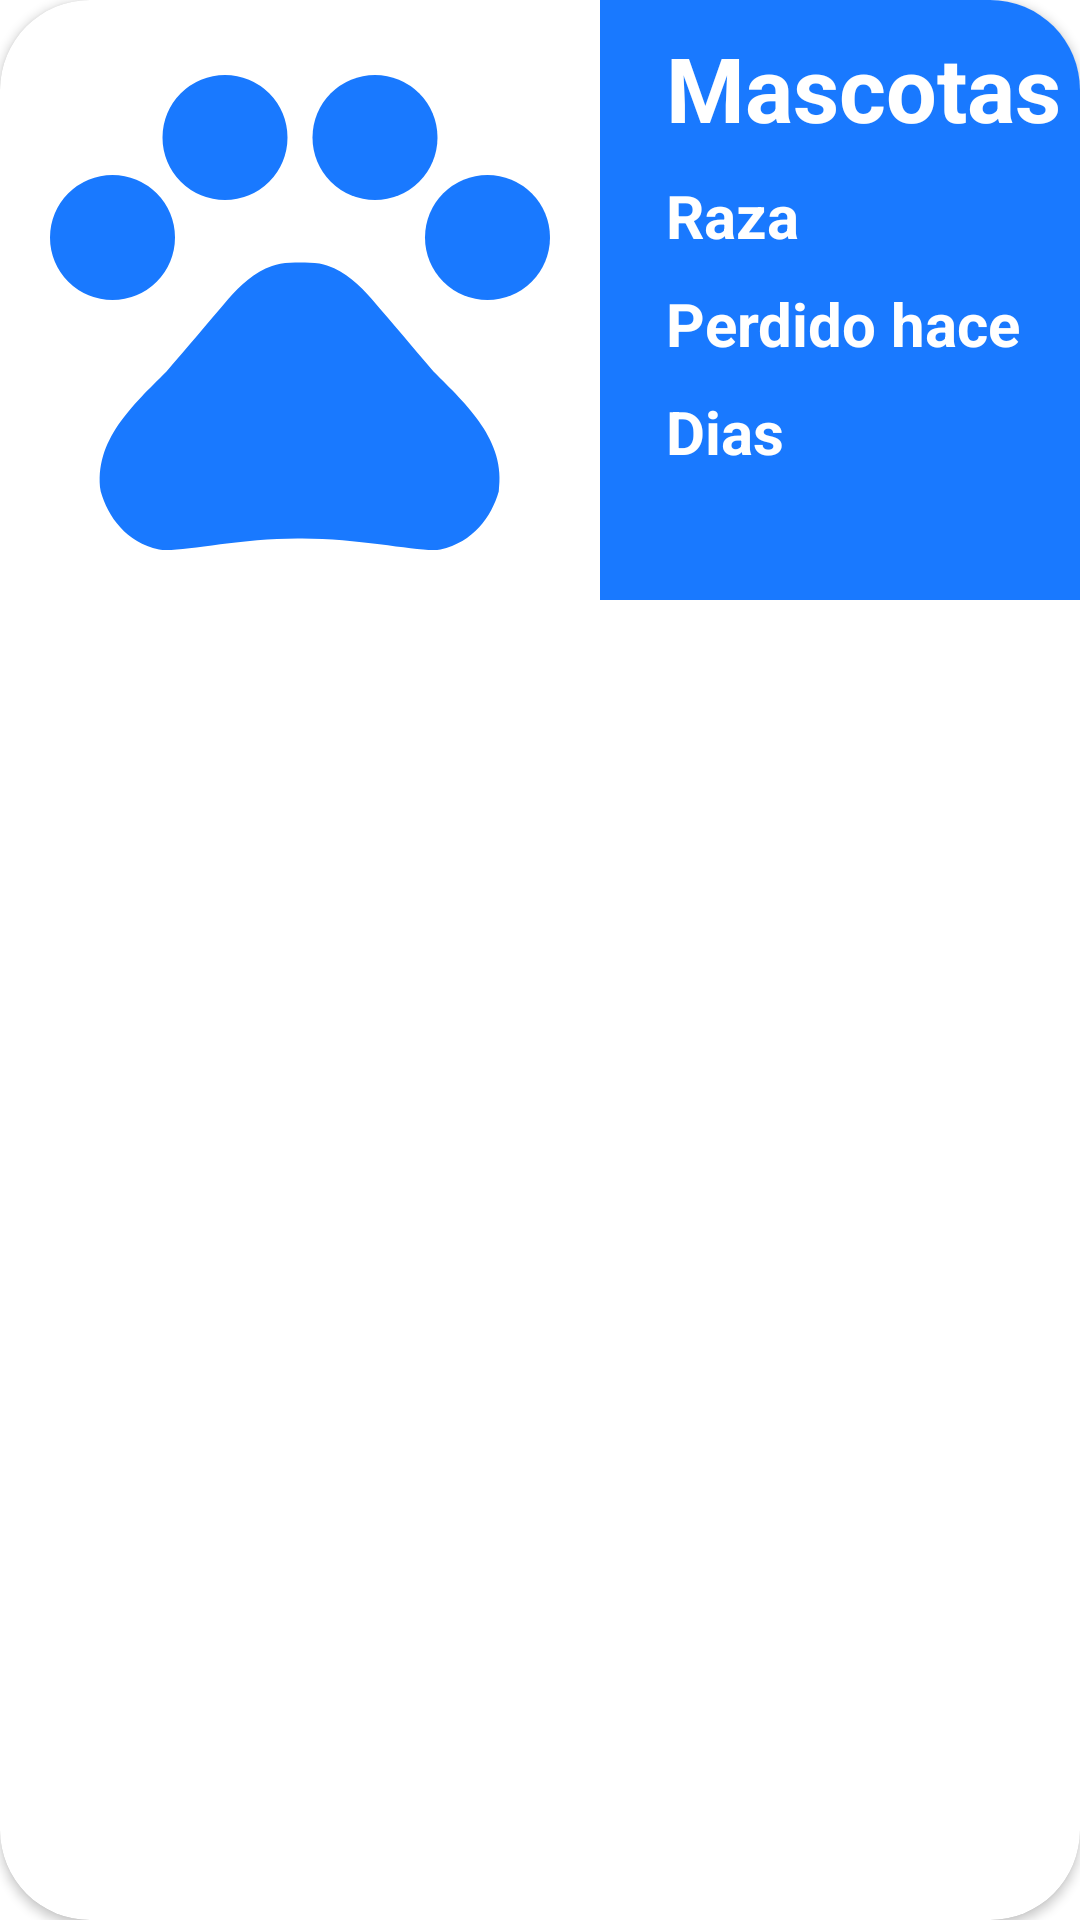

The Android layout XML behind this screen, and the referenced resources:
<!-- AndroidManifest.xml: application theme Theme.PetScanQR -->
<!-- res/layout/mascota_perdida_cardview.xml -->
<?xml version="1.0" encoding="utf-8"?>
<androidx.cardview.widget.CardView xmlns:android="http://schemas.android.com/apk/res/android"
    xmlns:app="http://schemas.android.com/apk/res-auto"
    android:layout_width="match_parent"
    android:layout_height="wrap_content"
    android:layout_margin="8dp"
    app:cardCornerRadius="30dp">

    <LinearLayout
        android:layout_width="match_parent"
        android:layout_height="wrap_content"
        android:orientation="horizontal"
        >

        
        <ImageView
            android:id="@+id/mascota_image"
            android:layout_width="200dp"
            android:layout_height="200dp"
            android:scaleType="centerCrop"
            android:src="@drawable/ic_pets" /> 

        
        <LinearLayout
            android:layout_width="match_parent"
            android:layout_height="match_parent"
            android:background="@color/petscanqr_color_background"
            android:orientation="vertical">

            
            <TextView
                android:id="@+id/mascota_nombre"
                android:layout_width="wrap_content"
                android:layout_height="wrap_content"
                android:layout_alignParentStart="true"
                android:layout_alignParentTop="true"
                android:layout_marginStart="22dp"
                android:layout_marginTop="9dp"
                android:text="@string/pets"
                android:textColor="@color/white"
                android:textSize="30sp"
                android:textStyle="bold" />

            <TextView
                android:id="@+id/mascota_raza"
                android:layout_width="wrap_content"
                android:layout_height="wrap_content"
                android:layout_alignParentStart="true"
                android:layout_alignParentTop="true"
                android:layout_marginStart="22dp"
                android:layout_marginTop="9dp"
                android:text="@string/raza"
                android:textColor="@color/white"
                android:textSize="20sp"
                android:textStyle="bold" />

            <TextView
                android:layout_width="wrap_content"
                android:layout_height="wrap_content"
                android:layout_alignParentStart="true"
                android:layout_alignParentTop="true"
                android:layout_marginStart="22dp"
                android:layout_marginTop="9dp"
                android:text="@string/perdido_hace"
                android:textColor="@color/white"
                android:textSize="20sp"
                android:textStyle="bold" />

            <TextView
                android:id="@+id/mascota_fecha_perdido"
                android:layout_width="wrap_content"
                android:layout_height="wrap_content"
                android:layout_alignParentStart="true"
                android:layout_alignParentTop="true"
                android:layout_marginStart="22dp"
                android:layout_marginTop="9dp"
                android:text="@string/dias"
                android:textColor="@color/white"
                android:textSize="20sp"
                android:textStyle="bold" />


        </LinearLayout>



    </LinearLayout>

</androidx.cardview.widget.CardView>
<!-- resources referenced by this layout -->
<resources>
  <color name="petscanqr_color_background">#1979FF</color>
  <color name="white">#FFFFFFFF</color>
  <!-- drawable ic_pets (drawable) -->
  <vector android:height="24dp" android:tint="#1979FF"
      android:viewportHeight="24" android:viewportWidth="24"
      android:width="24dp" xmlns:android="http://schemas.android.com/apk/res/android">
      <path android:fillColor="@android:color/white" android:pathData="M4.5,9.5m-2.5,0a2.5,2.5 0,1 1,5 0a2.5,2.5 0,1 1,-5 0"/>
      <path android:fillColor="@android:color/white" android:pathData="M9,5.5m-2.5,0a2.5,2.5 0,1 1,5 0a2.5,2.5 0,1 1,-5 0"/>
      <path android:fillColor="@android:color/white" android:pathData="M15,5.5m-2.5,0a2.5,2.5 0,1 1,5 0a2.5,2.5 0,1 1,-5 0"/>
      <path android:fillColor="@android:color/white" android:pathData="M19.5,9.5m-2.5,0a2.5,2.5 0,1 1,5 0a2.5,2.5 0,1 1,-5 0"/>
      <path android:fillColor="@android:color/white" android:pathData="M17.34,14.86c-0.87,-1.02 -1.6,-1.89 -2.48,-2.91 -0.46,-0.54 -1.05,-1.08 -1.75,-1.32 -0.11,-0.04 -0.22,-0.07 -0.33,-0.09 -0.25,-0.04 -0.52,-0.04 -0.78,-0.04s-0.53,0 -0.79,0.05c-0.11,0.02 -0.22,0.05 -0.33,0.09 -0.7,0.24 -1.28,0.78 -1.75,1.32 -0.87,1.02 -1.6,1.89 -2.48,2.91 -1.31,1.31 -2.92,2.76 -2.62,4.79 0.29,1.02 1.02,2.03 2.33,2.32 0.73,0.15 3.06,-0.44 5.54,-0.44h0.18c2.48,0 4.81,0.58 5.54,0.44 1.31,-0.29 2.04,-1.31 2.33,-2.32 0.31,-2.04 -1.3,-3.49 -2.61,-4.8z"/>
  </vector>
  <string name="dias">Dias</string>
  <string name="perdido_hace">Perdido hace</string>
  <string name="pets">Mascotas</string>
  <string name="raza">Raza</string>
  <style name="Theme.PetScanQR" parent="Base.Theme.PetScanQR" />
  <style name="Base.Theme.PetScanQR" parent="Theme.MaterialComponents.Light.NoActionBar">
          
          
          <item name="colorPrimary">@color/petscanqr_color_background_medium</item>
          <item name="colorPrimaryDark">@color/petscanqr_color_background_hard</item>
          <item name="windowActionBar">false</item>
          <item name="windowNoTitle">true</item>
      </style>
  <color name="petscanqr_color_background_medium">#23406D</color>
  <color name="petscanqr_color_background_hard">#112752</color>
</resources>
